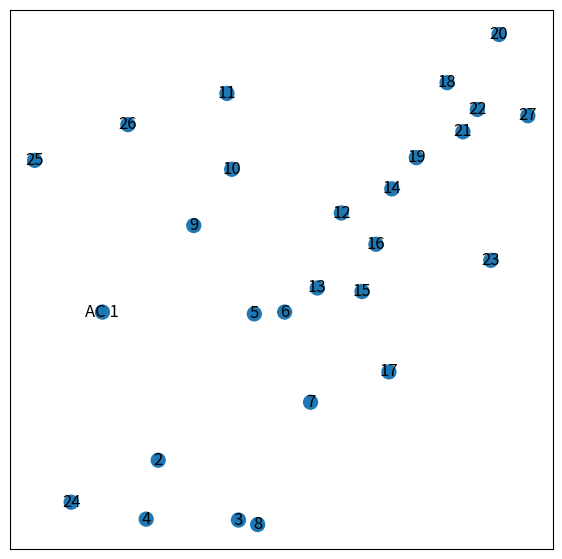

The script that saved this image: (Note: this script raises an exception after producing the figure.)
import networkx as nx
import matplotlib.pyplot as plt
import matplotlib.image as mpimg
import PIL


def build_graph(vis=False):
    G = nx.Graph()
    G.add_node("AC 1",    pos=(313, 392),  coords = (42.29321996991126, -71.26459288853798))  #  AC 1
    G.add_node(2,         pos=(429, 226),  coords = (42.29363418081095, -71.26422001841294))  # AC 2
    G.add_node(3,         pos=(596, 159),  coords = (42.29386690104804, -71.2637380411814))  # AC 3
    G.add_node(4,         pos=(404, 160),  coords = (42.29382686013987, -71.26440227411027))  # AC 4
    G.add_node(5,         pos=(629, 390),  coords = (42.29328713953713, -71.26356098757215))  # CC 1
    G.add_node(6,         pos=(692, 392),  coords = (42.29322457502598, -71.26333431385294))  # CC 2 (lower)
    G.add_node(7,         pos=(746, 291),  coords = (42.29354657304486, -71.26318545348332))  # CC 3 (lower)
    G.add_node(8,         pos=(636, 154),  coords = (42.29384938315572, -71.2636004581119))  # CC 4
    G.add_node(9,         pos=(503, 489),  coords = (42.2930076842383, -71.26406733829359))  # MH 1
    G.add_node(10,        pos=(582, 552),  coords = (42.29290340955621, -71.26378991671152))  # MH 2
    G.add_node(11,        pos=(572, 637),  coords = (42.29261011959146, -71.26390792634388))  # MH 3
    G.add_node(12,        pos=(810, 503),  coords = (42.293019830361196, -71.26295440109273))  # WH 1 (in)
    G.add_node(13,        pos=(760, 419),  coords = (42.29318649160559, -71.26315556675328))  # WH 2 w
    G.add_node(14,        pos=(915, 530),  coords = (42.29290277041453, -71.2627009323597))  # WH 3 e
    G.add_node(15,        pos=(853, 415),  coords = (42.29314978649178, -71.26289941581034))  # WH 4 w lounge
    G.add_node(16,        pos=(882, 468),  coords = (42.29305157539783, -71.26279078634431))  # WH 5 e lounge
    G.add_node(17,        pos=(909, 325),  coords = (42.29341267402442, -71.26270361455002))  # WH 6 n
    G.add_node(18,        pos=(1030, 649), coords = (42.29261111163257, -71.26224763901361))  # EH 1 (in)
    G.add_node(19,        pos=(966, 565),  coords = (42.29278875392011, -71.26247385140057))  # EH 2 w
    G.add_node(20,        pos=(1138, 703), coords = (42.29239031457536, -71.26195038758173))  # EH 3 e
    G.add_node(21,        pos=(1063, 594), coords = (42.292724584494934, -71.26214138449437))  # EH 4 (in) w lounge
    G.add_node(22,        pos=(1093, 619), coords = (42.292646745688444, -71.26204581431963))  # EH 5 e lounge
    G.add_node(23,        pos=(1121, 450), coords = (42.293027263579965, -71.26207940607478))  # EH 6 n   # CHECK
    G.add_node(24,        pos=(248, 179),  coords = (42.293764694557765, -71.26489403407126))  # LPB
    G.add_node(25,        pos=(172, 562),  coords = (42.29295691903568, -71.26511968235003))  # parking lot A
    G.add_node(26,        pos=(366, 602),  coords = (42.29263151086271, -71.26455375403833))  # traffic circle
    G.add_node(27,        pos=(1198, 612), coords = (42.29266880578926, -71.26171318420484))  # parking lot B

    # G.add_edge(1,2, weight=2)
    # G.add_edge(2,3, weight=1)
    # G.add_edge(3,4, weight=5)
    # G.add_edge(1,4, weight=2)

    if vis:
        node_sizes = []
        for i in range(27):
            node_sizes.append(100)
        plt.figure(figsize=(7, 7))
        pos = nx.get_node_attributes(G, 'pos')
        nx.draw_networkx(G, pos, node_size=node_sizes)
        labels = nx.get_edge_attributes(G, 'weight')
        nx.draw_networkx_edge_labels(G, pos, edge_labels=labels)
        data = mpimg.imread('./images/olin_sat.png')
        plt.imshow(data)
        plt.show()
    return G



if __name__ == "__main__":
    # imgplot = plt.imshow(img)
    # plt.show()
    graph = build_graph(True)
    # astar(G, 1, 3)
